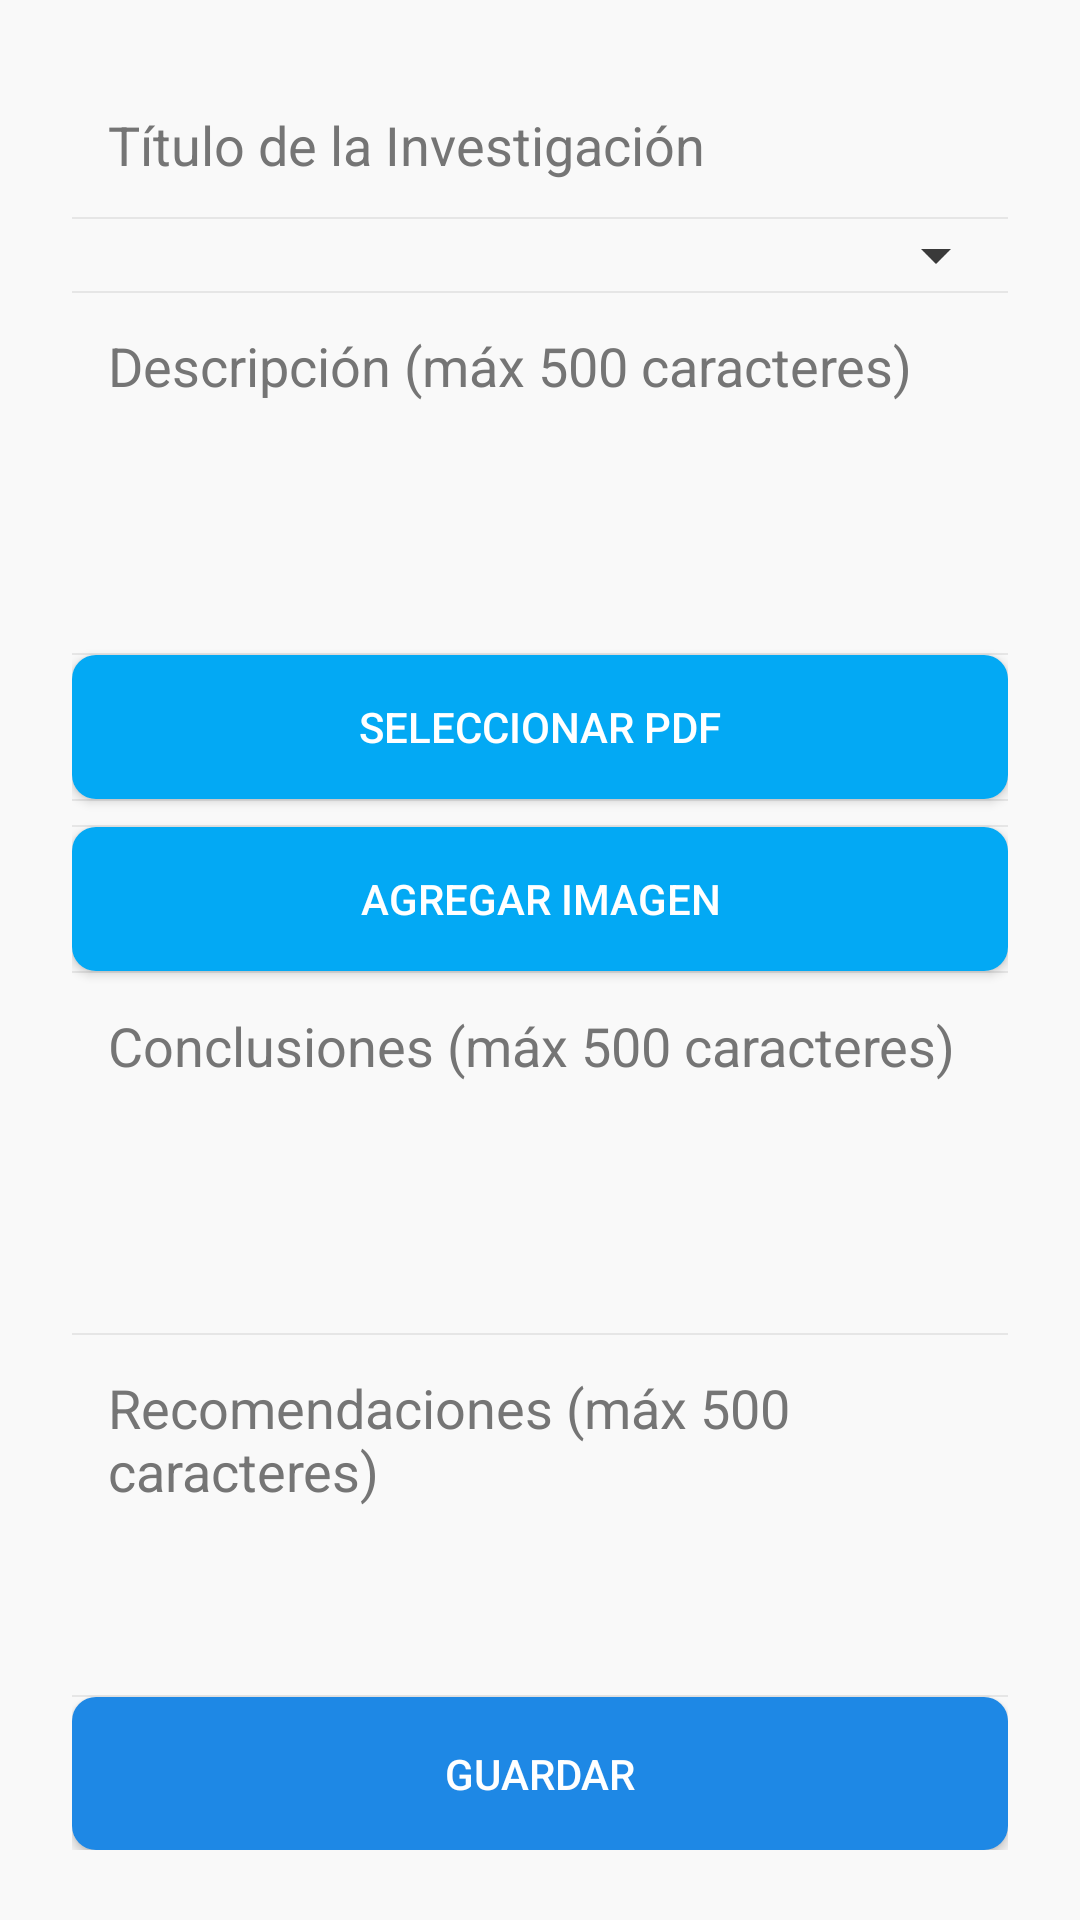

Write the Android layout XML for this screen, with the resource values it uses.
<!-- AndroidManifest.xml: application theme Theme.Movilesproyecto -->
<!-- res/layout/fragment_add_edit_research_work.xml -->
<ScrollView xmlns:android="http://schemas.android.com/apk/res/android"
    android:layout_width="match_parent"
    android:layout_height="match_parent"
    android:padding="16dp"
    android:background="#F9F9F9">

    <LinearLayout
        android:layout_width="match_parent"
        android:layout_height="wrap_content"
        android:orientation="vertical"
        android:padding="8dp"
        android:background="@drawable/card_background"
        android:divider="@android:drawable/divider_horizontal_bright"
        android:showDividers="middle">

        <EditText
            android:id="@+id/titleEditText"
            android:layout_width="match_parent"
            android:layout_height="wrap_content"
            android:hint="Título de la Investigación"
            android:backgroundTint="#3A3A3A"
            android:textColorHint="#757575"
            android:padding="12dp"
            android:background="@drawable/input_background" />

        <Spinner
            android:id="@+id/areaSpinner"
            android:layout_width="match_parent"
            android:layout_height="wrap_content"
            android:backgroundTint="#3A3A3A" />

        <EditText
            android:id="@+id/descriptionEditText"
            android:layout_width="match_parent"
            android:layout_height="wrap_content"
            android:hint="Descripción (máx 500 caracteres)"
            android:backgroundTint="#3A3A3A"
            android:textColorHint="#757575"
            android:padding="12dp"
            android:background="@drawable/input_background"
            android:gravity="start|top"
            android:minHeight="120dp" />

        <Button
            android:id="@+id/uploadPdfButton"
            android:layout_width="match_parent"
            android:layout_height="wrap_content"
            android:text="Seleccionar PDF"
            android:background="@drawable/button_background"
            android:textColor="#FFFFFF"
            android:padding="12dp" />

        <androidx.recyclerview.widget.RecyclerView
            android:id="@+id/imagesRecyclerView"
            android:layout_width="match_parent"
            android:layout_height="wrap_content"
            android:paddingTop="8dp" />

        <Button
            android:id="@+id/addImageButton"
            android:layout_width="match_parent"
            android:layout_height="wrap_content"
            android:text="Agregar Imagen"
            android:background="@drawable/button_background"
            android:textColor="#FFFFFF"
            android:padding="12dp" />

        <EditText
            android:id="@+id/conclusionsEditText"
            android:layout_width="match_parent"
            android:layout_height="wrap_content"
            android:hint="Conclusiones (máx 500 caracteres)"
            android:backgroundTint="#3A3A3A"
            android:textColorHint="#757575"
            android:padding="12dp"
            android:background="@drawable/input_background"
            android:gravity="start|top"
            android:minHeight="120dp" />

        <EditText
            android:id="@+id/recommendationsEditText"
            android:layout_width="match_parent"
            android:layout_height="wrap_content"
            android:hint="Recomendaciones (máx 500 caracteres)"
            android:backgroundTint="#3A3A3A"
            android:textColorHint="#757575"
            android:padding="12dp"
            android:background="@drawable/input_background"
            android:gravity="start|top"
            android:minHeight="120dp" />

        <Button
            android:id="@+id/saveWorkButton"
            android:layout_width="match_parent"
            android:layout_height="wrap_content"
            android:text="Guardar"
            android:background="@drawable/button_primary"
            android:textColor="#FFFFFF"
            android:padding="16dp"
            android:fontFamily="sans-serif-medium" />
    </LinearLayout>
</ScrollView>
<!-- resources referenced by this layout -->
<resources>
  <!-- drawable button_background (drawable) -->
  <?xml version="1.0" encoding="utf-8"?>
  <selector xmlns:android="http://schemas.android.com/apk/res/android">
          <item android:state_pressed="true">
              <shape>
                  <solid android:color="#0288D1" />
                  <corners android:radius="8dp" />
              </shape>
          </item>
          <item>
              <shape>
                  <solid android:color="#03A9F4" />
                  <corners android:radius="8dp" />
              </shape>
          </item>
  
  </selector>
  <!-- drawable button_primary (drawable) -->
  <?xml version="1.0" encoding="utf-8"?>
      <selector xmlns:android="http://schemas.android.com/apk/res/android">
          <item android:state_pressed="true">
              <shape>
                  <solid android:color="#1565C0" />
                  <corners android:radius="8dp" />
              </shape>
          </item>
          <item>
              <shape>
                  <solid android:color="#1E88E5" />
                  <corners android:radius="8dp" />
              </shape>
          </item>
      </selector>
  <!-- drawable card_background (drawable) -->
  <?xml version="1.0" encoding="utf-8"?>
  <selector xmlns:android="http://schemas.android.com/apk/res/android">
      <shape xmlns:android="http://schemas.android.com/apk/res/android">
          <solid android:color="#FFFFFF" />
          <corners android:radius="12dp" />
          <elevation android:elevation="4dp" />
      </shape>
  </selector>
  <!-- drawable input_background (drawable) -->
  <?xml version="1.0" encoding="utf-8"?>
  <selector xmlns:android="http://schemas.android.com/apk/res/android">
      <shape xmlns:android="http://schemas.android.com/apk/res/android">
          <solid android:color="#FFFFFF" />
          <corners android:radius="8dp" />
          <stroke android:width="1dp" android:color="#E0E0E0" />
      </shape>
  
  </selector>
  <style name="Theme.Movilesproyecto" parent="Base.Theme.Movilesproyecto" />
  <style name="Base.Theme.Movilesproyecto" parent="Theme.Material3.DayNight.NoActionBar">
          <item name="colorControlActivated">@color/rating_star_active</item> 
          <item name="colorControlNormal">@color/black</item> 
      </style>
  <color name="rating_star_active">#FFD700</color>
  <!-- not gathered from this repository: default colours our renderer supplied (Android Studio template values) -->
  <color name="black">#FF000000</color>
</resources>
